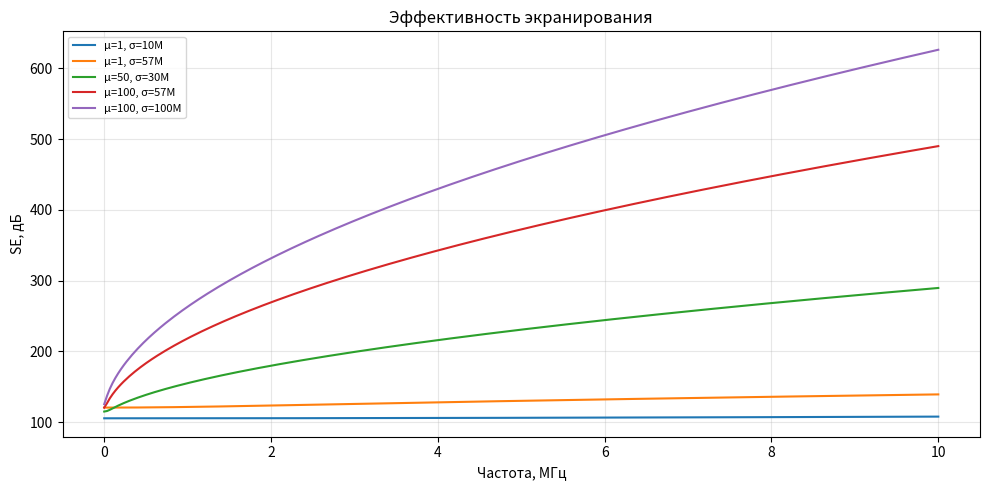
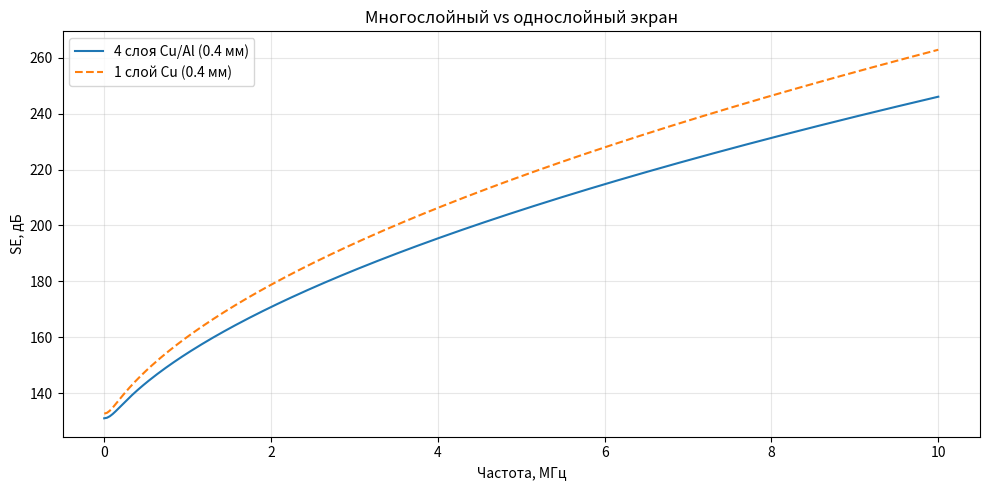

Python code for these plots, in order:
import numpy as np
import time
import matplotlib.pyplot as plt

# ЧАСТЬ 2
# Магнитная постоянная, Гн/м
mu0 = 4 * np.pi * 1e-7

# Электрическая постоянная, Ф/м
eps0 = 8.85e-12

# Волновое сопротивление свободного пространства, Ом
Z0 = 120.0 * np.pi


def calc_shield_se(freq, table):
    """
    freq  — 1D массив частот, Гц
    table — 2D массив (N_слоёв, 5): [mu_r, eps_r, sigma, t, type]
            type: 1 — металл, 2 — композит
    Возвращает: SE — 1D массив, дБ
    """
    if table.ndim == 1:
        table = table[np.newaxis, :]

    n_layers = table.shape[0]
    SE = np.zeros(len(freq))

    for i in range(len(freq)):
        w = 2.0 * np.pi * freq[i]
        A_total = np.eye(2, dtype=complex)

        for v in range(n_layers):
            mu_r, eps_r, sigma_v, t_v, mat_type = table[v]
            Ma = mu_r * mu0
            Ea = eps_r * eps0

            if int(mat_type) == 1:
                z = np.sqrt((1j * w * Ma) / (sigma_v + 1j * w * Ea))
                g = np.sqrt((1j * w * Ma) * (sigma_v + 1j * w * Ea))
            else:
                sig_comp = w * eps0 * np.imag(eps_r)
                z = (1 + 1j) * np.sqrt(w * Ma / (sig_comp + 1e-30))
                g = 1j * np.sqrt(w * Ma * (sig_comp + 1j * w * eps0 * np.real(eps_r)))

            A_layer = np.array([
                [np.cosh(g * t_v), z * np.sinh(g * t_v)],
                [np.sinh(g * t_v) / z, np.cosh(g * t_v)]
            ], dtype=complex)

            A_total = A_total @ A_layer

        T = 2 * Z0 / (A_total[1, 0] * Z0**2 + A_total[1, 1] * Z0 +
                       A_total[0, 0] * Z0 + A_total[0, 1])
        SE[i] = 20.0 * np.log10(np.abs(1.0 / T))

    return SE


# 300 точек от 1 кГц до 10 МГц
freq = np.linspace(1e3, 1e7, 300)

# Каждая строка: [mu_r, eps_r, sigma (См/м), t (м), type]
shield_1 = np.array([[1.0,   1.0, 10e6,  1e-4, 1]])
shield_2 = np.array([[1.0,   1.0, 57e6,  1e-4, 1]])
shield_3 = np.array([[50.0,  1.0, 30e6,  1e-4, 1]])
shield_4 = np.array([[100.0, 1.0, 57e6,  1e-4, 1]])
shield_5 = np.array([[100.0, 1.0, 100e6, 1e-4, 1]])

shields = [shield_1, shield_2, shield_3, shield_4, shield_5]

names = [
    "μ=1, σ=10M",
    "μ=1, σ=57M",
    "μ=50, σ=30M",
    "μ=100, σ=57M",
    "μ=100, σ=100M",
]

# Результат — 2D массив (5 экранов × 300 частот)
N = len(shields)
SE_all = np.zeros((N, len(freq)))

for i in range(N):
    SE_all[i] = calc_shield_se(freq, shields[i])
    print(f"{names[i]:>15s}:  min={np.min(SE_all[i]):.0f} дБ,  max={np.max(SE_all[i]):.0f} дБ")

print(f"\nSE_all.shape = {SE_all.shape}")


plt.figure(figsize=(10, 5))
for i in range(N):
    plt.plot(freq / 1e6, SE_all[i], linewidth=1.5, label=names[i])
plt.xlabel('Частота, МГц')
plt.ylabel('SE, дБ')
plt.title('Эффективность экранирования')
plt.legend(fontsize=8)
plt.grid(True, alpha=0.3)
plt.tight_layout()
plt.show()



# ЧАСТЬ 3
# 5 уровней нормы
gost_levels = np.array([100, 200, 300, 400, 500], dtype=float)

# Горизонтальные линии, каждый "ГОСТ" должен состоять из 300 точек
gost_masks = np.array([np.full(300, 100), np.full(300,200), np.full(300, 300), np.full(300, 400), np.full(300, 500)])


plt.figure(figsize=(10, 5))

## Выести график частотных зависимостей ЭЭ + линии "ГОСТ" на одном рисунке

plt.xlabel('Частота, МГц')
plt.ylabel('SE, дБ')
plt.title('ЭЭ экранов и нормы ГОСТ')
plt.show()


# Норма 100 дБ
mask_100 = 100

# Где экран под номером 1 проходит норму 100 дБ
compliance = SE_all[0] >= mask_100

print(f"Экран: {names[0]}")
print(f"Норма: {int(gost_levels[0])} дБ")
print(f"Прошло точек: {np.sum(compliance)} из {len(freq)}")
print(f"Все прошли?   {np.all(compliance)}")


# SE_all: (5, 300), mask_100: (300,) → результат: (5, 300)
comp_matrix = SE_all >= mask_100

# Прошёл ли каждый экран на ВСЕХ частотах
passes = np.all(comp_matrix, axis=1)

print(f"Норма: {int(gost_levels[0])} дБ")
for i in range(N):
    status = "PASS" if passes[i] else "FAIL"
    print(f"  {names[i]:>15s}: {status}")


# SE_all:     (5, 300) → (5, 1, 300)
# gost_masks: (5, 300) → (1, 5, 300)
# Результат:              (5, 5, 300)
comp_3d = SE_all[:, np.newaxis, :] >= gost_masks[np.newaxis, :, :]

# Сворачиваем по частотам → (5 экранов × 5 норм)
result = np.all(comp_3d, axis=2)

# Сводная таблица
header = f"{'Экран':>15s} |"
for g in range(len(gost_levels)):
    header += f" {int(gost_levels[g]):>4d} dB |"
print(header)
print("-" * len(header))
for i in range(N):
    row = f"{names[i]:>15s} |"
    for g in range(len(gost_levels)):
        row += f" {'PASS' if result[i, g] else 'FAIL':>6s} |"
    print(row)


# Норма 200 дБ
mask_200 = gost_masks[1]

# Разница: (5, 300) - (300,) → (5, 300)
margin = SE_all - mask_200

# Минимальный запас
min_margin = np.min(margin, axis=1)

# Частота с минимальным запасом
worst_freq_idx = np.argmin(margin, axis=1)

print(f"Норма: {int(gost_levels[1])} дБ")
print(f"{'Экран':>15s} | {'Запас':>10s} | {'Частота':>12s}")
print("-" * 45)
for i in range(N):
    f_w = freq[worst_freq_idx[i]]
    f_str = f"{f_w/1e6:.2f} МГц" if f_w >= 1e6 else f"{f_w/1e3:.0f} кГц"
    print(f"{names[i]:>15s} | {min_margin[i]:>+8.0f} dB | {f_str:>12s}")



# 4 слоя по 0.1 мм
table_4layer = np.array([
    [1.0, 1.0, 57e6, 1e-4, 1],   # Cu
    [1.0, 1.0, 37e6, 1e-4, 1],   # Al
    [1.0, 1.0, 57e6, 1e-4, 1],   # Cu
    [1.0, 1.0, 37e6, 1e-4, 1],   # Al
])

# 1 слой 0.4 мм
table_1layer = np.array([[1.0, 1.0, 57e6, 4e-4, 1]])

# Расчёт
SE_4 = calc_shield_se(freq, table_4layer)
SE_1 = calc_shield_se(freq, table_1layer)

# График
plt.figure(figsize=(10, 5))
plt.plot(freq / 1e6, SE_4, label='4 слоя Cu/Al (0.4 мм)')
plt.plot(freq / 1e6, SE_1, '--', label='1 слой Cu (0.4 мм)')
plt.xlabel('Частота, МГц')
plt.ylabel('SE, дБ')
plt.title('Многослойный vs однослойный экран')
plt.legend()
plt.grid(True, alpha=0.3)
plt.tight_layout()
plt.show()
